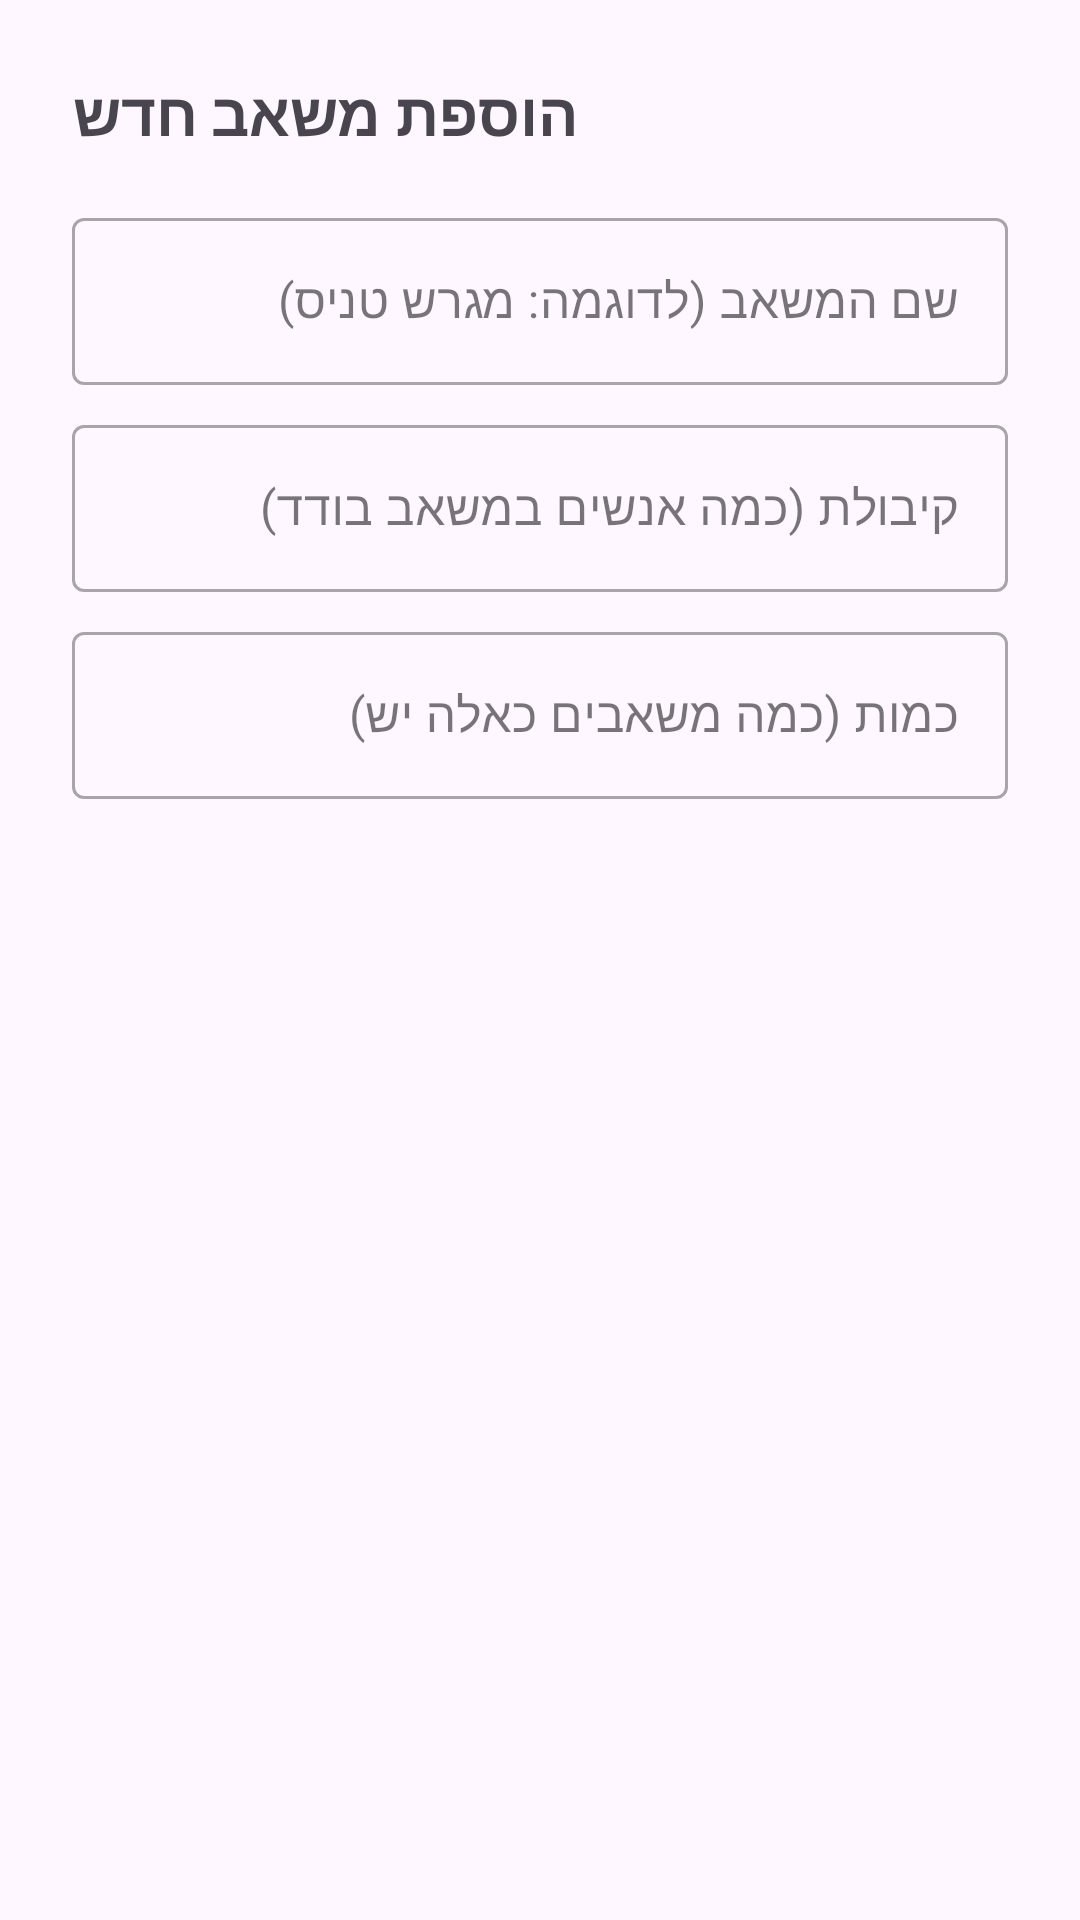

Produce the Android XML layout that renders to this screen, including the resource entries it uses.
<!-- AndroidManifest.xml: application theme Theme.BookifyTry -->
<!-- res/layout/dialog_add_resource.xml -->
<?xml version="1.0" encoding="utf-8"?>
<LinearLayout xmlns:android="http://schemas.android.com/apk/res/android"
    xmlns:app="http://schemas.android.com/apk/res-auto"
    android:layout_width="match_parent"
    android:layout_height="wrap_content"
    android:orientation="vertical"
    android:padding="24dp">

    <TextView
        android:layout_width="wrap_content"
        android:layout_height="wrap_content"
        android:text="הוספת משאב חדש"
        android:textSize="20sp"
        android:textStyle="bold" />

    <com.google.android.material.textfield.TextInputLayout
        android:id="@+id/resourceNameInputLayout"
        style="@style/Widget.MaterialComponents.TextInputLayout.OutlinedBox"
        android:layout_width="match_parent"
        android:layout_height="wrap_content"
        android:layout_marginTop="16dp"
        android:hint="שם המשאב (לדוגמה: מגרש טניס)">

        <com.google.android.material.textfield.TextInputEditText
            android:id="@+id/resourceNameEditText"
            android:layout_width="match_parent"
            android:layout_height="wrap_content" />
    </com.google.android.material.textfield.TextInputLayout>

    <com.google.android.material.textfield.TextInputLayout
        android:id="@+id/resourceCapacityInputLayout"
        style="@style/Widget.MaterialComponents.TextInputLayout.OutlinedBox"
        android:layout_width="match_parent"
        android:layout_height="wrap_content"
        android:layout_marginTop="8dp"
        android:hint="קיבולת (כמה אנשים במשאב בודד)">

        <com.google.android.material.textfield.TextInputEditText
            android:id="@+id/resourceCapacityEditText"
            android:layout_width="match_parent"
            android:layout_height="wrap_content"
            android:inputType="number" />
    </com.google.android.material.textfield.TextInputLayout>

    <com.google.android.material.textfield.TextInputLayout
        android:id="@+id/resourceQuantityInputLayout"
        style="@style/Widget.MaterialComponents.TextInputLayout.OutlinedBox"
        android:layout_width="match_parent"
        android:layout_height="wrap_content"
        android:layout_marginTop="8dp"
        android:hint="כמות (כמה משאבים כאלה יש)">

        <com.google.android.material.textfield.TextInputEditText
            android:id="@+id/resourceQuantityEditText"
            android:layout_width="match_parent"
            android:layout_height="wrap_content"
            android:inputType="number" />
    </com.google.android.material.textfield.TextInputLayout>

</LinearLayout>
<!-- resources referenced by this layout -->
<resources>
  <style name="Theme.BookifyTry" parent="Base.Theme.BookifyTry" />
  <style name="Base.Theme.BookifyTry" parent="Theme.Material3.DayNight.NoActionBar">
          
          
      </style>
</resources>
